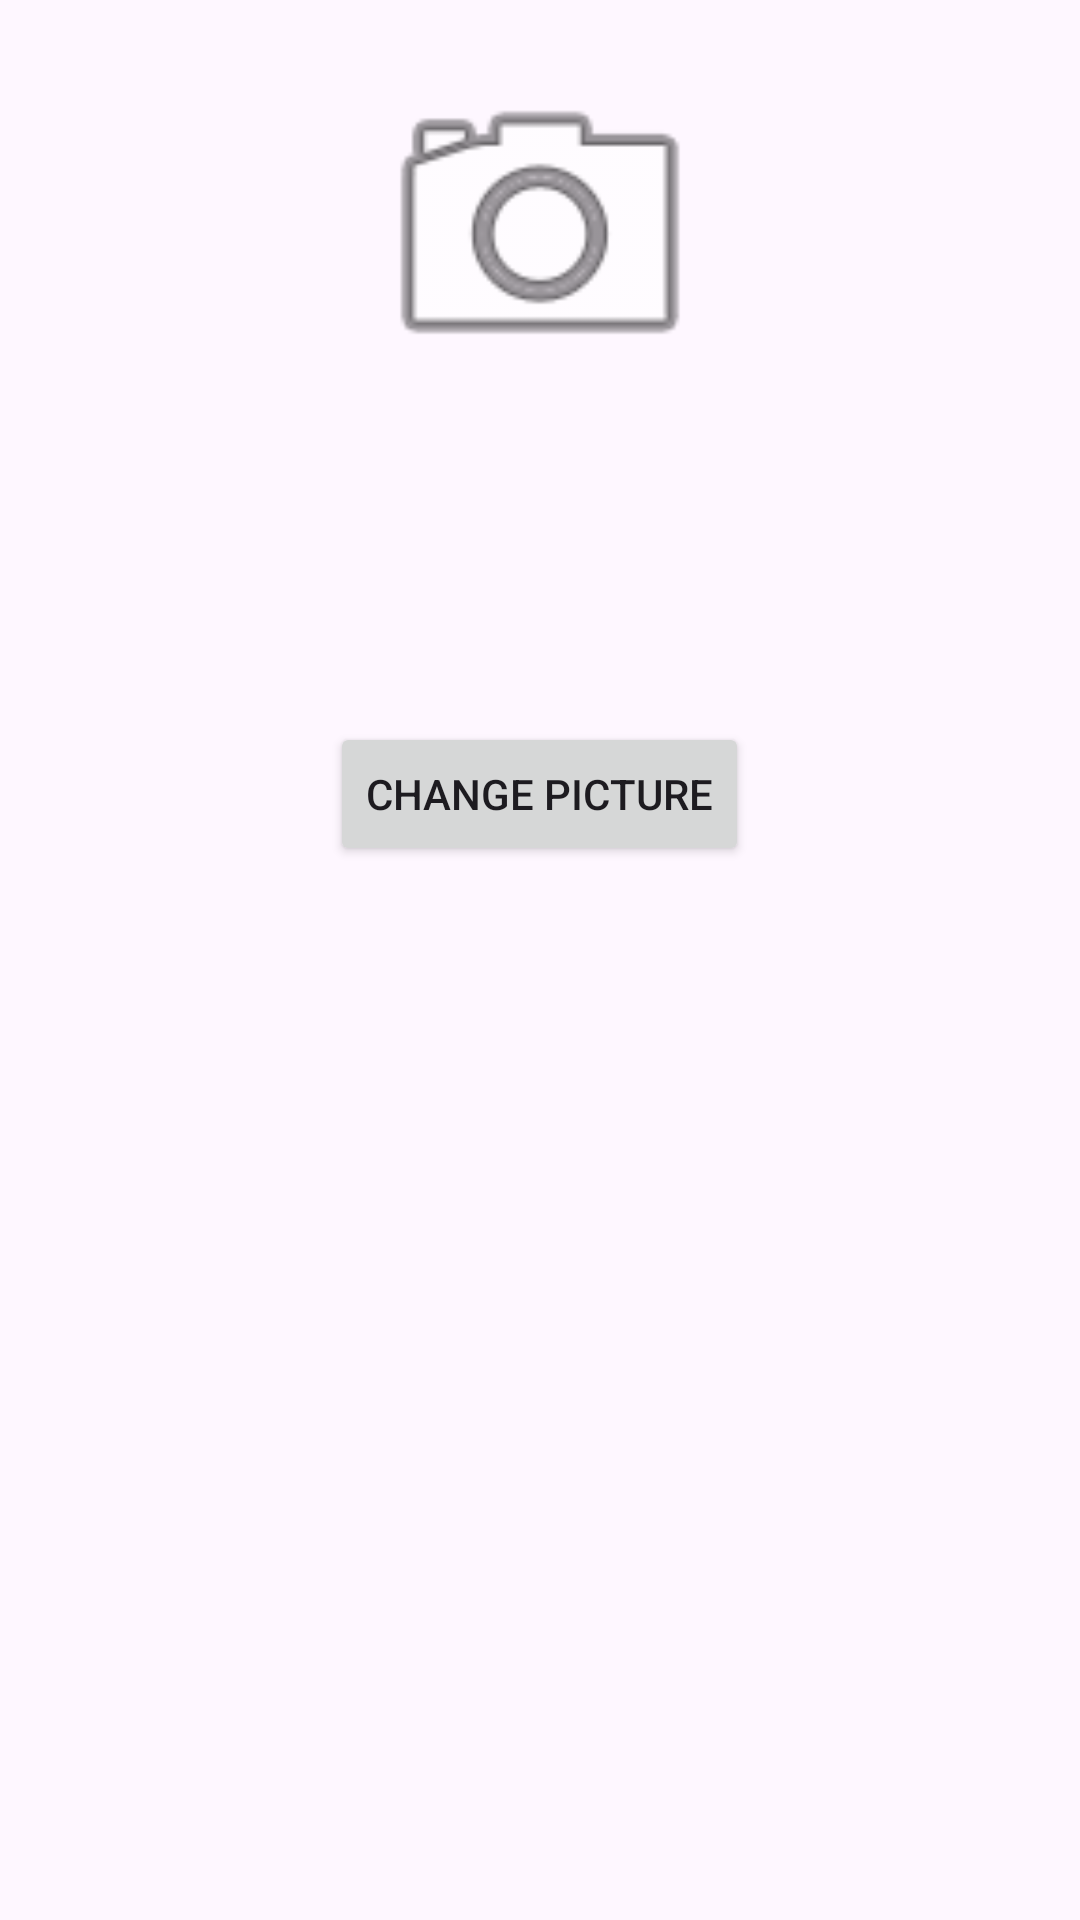

This screen was rendered from an Android layout file. Write that file and the resources it references.
<!-- AndroidManifest.xml: application theme Theme.Financegamemoblile -->
<!-- res/layout/activity_profile.xml -->
<?xml version="1.0" encoding="utf-8"?>
<LinearLayout xmlns:android="http://schemas.android.com/apk/res/android"
    xmlns:app="http://schemas.android.com/apk/res-auto"
    xmlns:tools="http://schemas.android.com/tools"
    android:layout_width="match_parent"
    android:layout_height="match_parent"
    android:orientation="vertical"
    android:gravity="center_horizontal"
    android:padding="16dp"
    tools:context=".profile.ProfileActivity">

    <ImageView
        android:id="@+id/profileImageView"
        android:layout_width="120dp"
        android:layout_height="120dp"
        android:layout_marginBottom="24dp"
        android:src="@android:drawable/ic_menu_camera" />

    <TextView
        android:id="@+id/nameTextView"
        android:layout_width="wrap_content"
        android:layout_height="wrap_content"
        android:layout_marginBottom="8dp"
        android:textSize="20sp"
        android:textStyle="bold"
        tools:text="User Name" />

    <TextView
        android:id="@+id/emailTextView"
        android:layout_width="wrap_content"
        android:layout_height="wrap_content"
        android:layout_marginBottom="24dp"
        android:textSize="16sp"
        tools:text="user@example.com" />

    <Button
        android:id="@+id/changePictureButton"
        android:layout_width="wrap_content"
        android:layout_height="wrap_content"
        android:text="Change Picture" />

</LinearLayout>
<!-- resources referenced by this layout -->
<resources>
  <style name="Theme.Financegamemoblile" parent="Base.Theme.Financegamemoblile" />
  <style name="Base.Theme.Financegamemoblile" parent="Theme.Material3.DayNight.NoActionBar">
          
          
      </style>
</resources>
